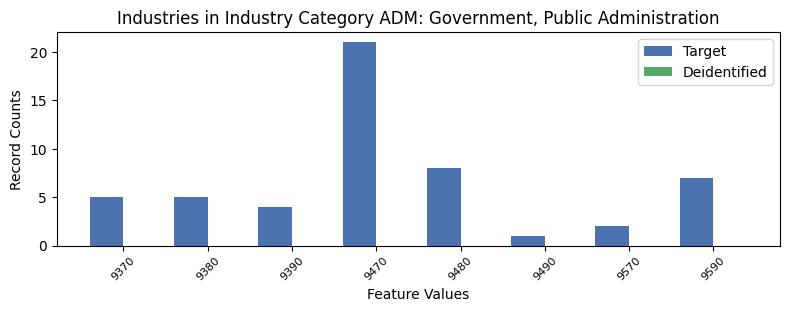

The table this chart was drawn from, first rows:
, INDP, count_target, count_deidentified
4, 9370, 5, 0.0
6, 9380, 5, 0.0
2, 9390, 4, 0.0
0, 9470, 21, 0.0
1, 9480, 8, 0.0
5, 9490, 1, 0.0
7, 9570, 2, 0.0
3, 9590, 7, 0.0
